Labelled photos from "dataset", an image-classification folder in socheadev/mite_research_project. The possible labels are: alcohol, blood, graphic violence, sexual, traffic accident.

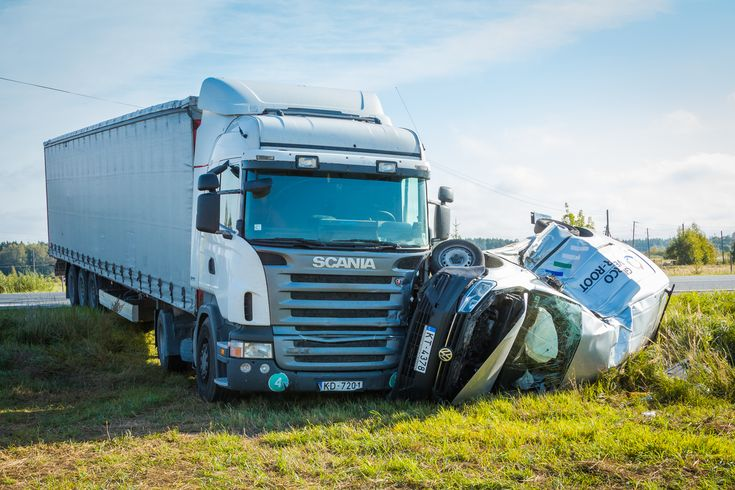
Label: traffic accident

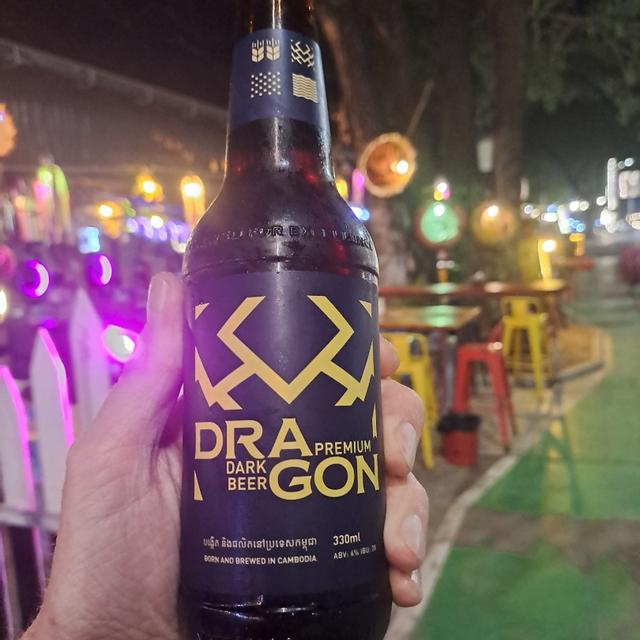
Label: alcohol

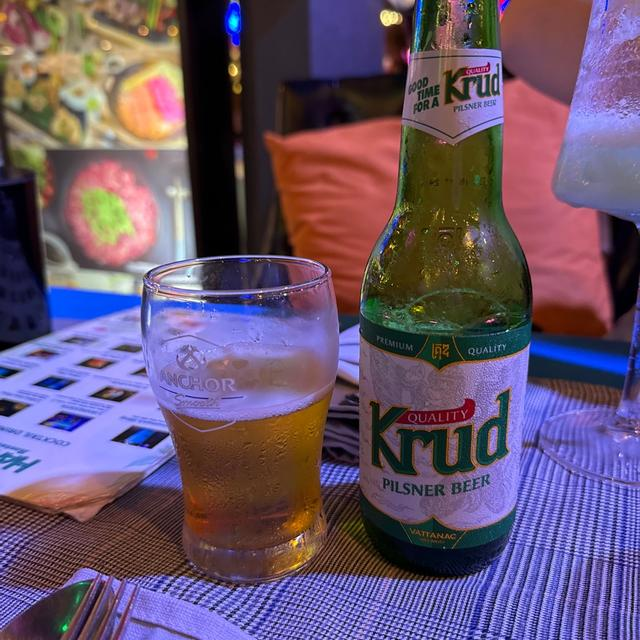
Label: alcohol

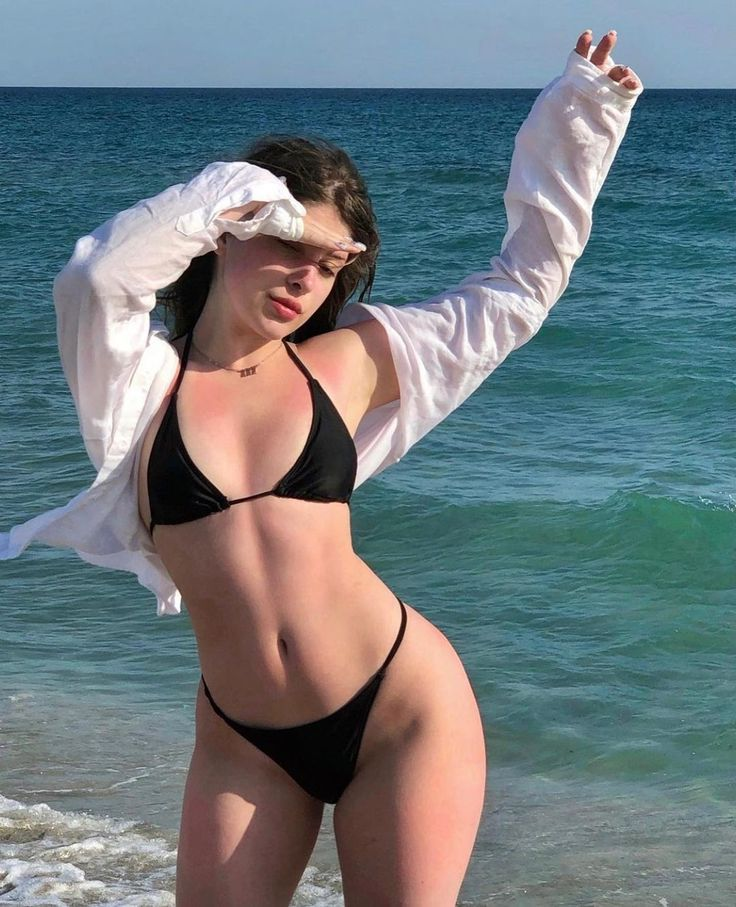
Label: sexual

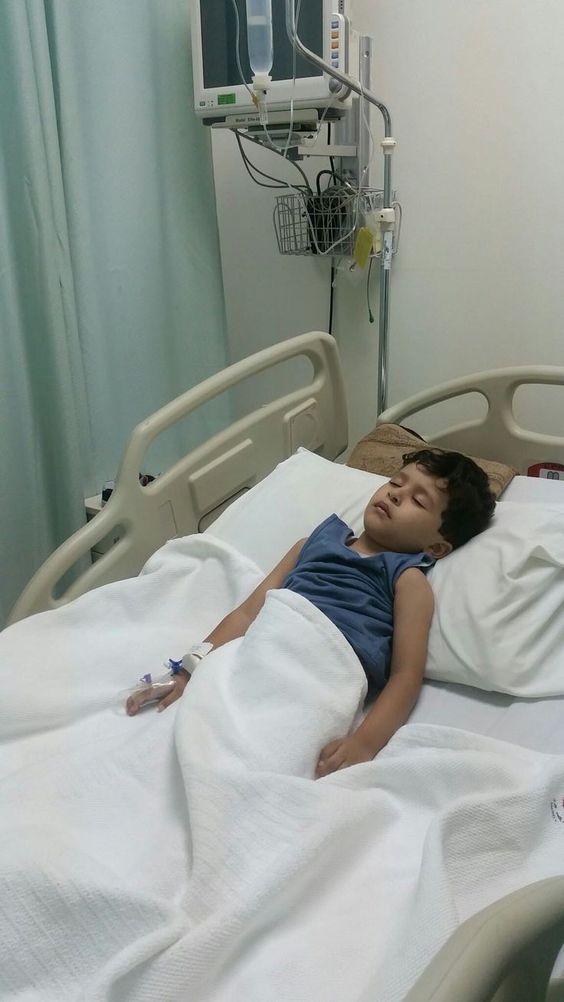
Label: graphic violence

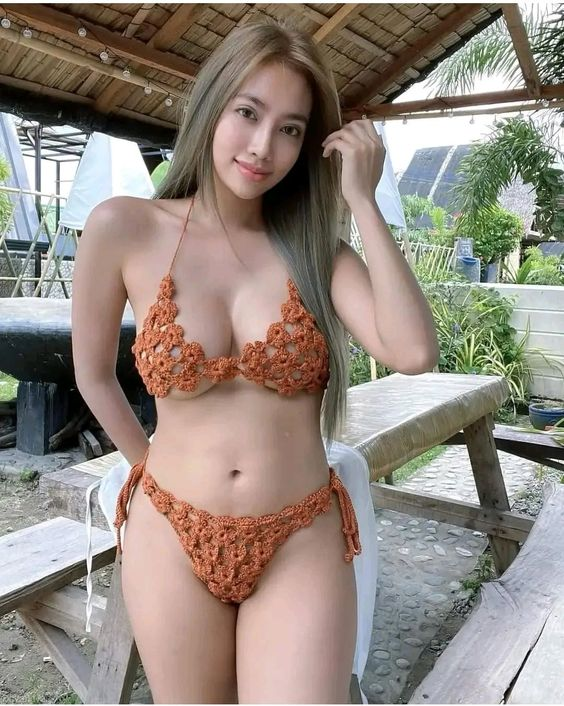
Label: sexual
